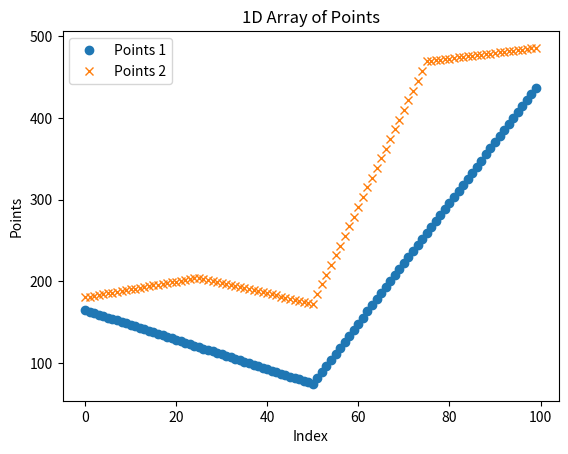

Here is the Python script that generated this plot:
import matplotlib.pyplot as plt

points_str1 = "164.6582131394224,162.84980305332041,161.0413929672184,159.2329828811164,157.42457279501446,155.61616270891244,153.80775262281045,151.99934253670847,150.19093245060645,148.38252236450447,146.57411227840248,144.76570219230047,142.9572921061985,141.1488820200965,139.3404719339945,137.53206184789252,135.7236517617905,133.91524167568852,132.10683158958653,130.29842150348455,128.49001141738256,126.68160133128058,124.87319124517859,123.0647811590766,121.25637107297459,119.4479609868726,117.63955090077062,115.83114081466861,114.02273072856661,112.21432064246463,110.40591055636264,108.59750047026066,106.78909038415865,104.98068029805665,103.17227021195467,101.36386012585268,99.5554500397507,97.74703995364871,95.9386298675467,94.13021978144471,92.32180969534272,90.51339960924074,88.70498952313875,86.89657943703675,85.08816935093475,83.27975926483276,81.47134917873078,79.66293909262879,77.85452900652679,76.0461189204248,74.2377088343228,81.63670663234885,89.03570443037489,96.43470222840094,103.83370002642698,111.23269782445303,118.63169562247906,126.03069342050503,133.42969121853108,140.82868901655712,148.22768681458317,155.6266846126092,163.02568241063523,170.4246802086613,177.82367800668732,185.2226758047134,192.6216736027394,200.02067140076545,207.4196691987915,214.81866699681746,222.21766479484353,229.61666259286955,237.0156603908956,244.41465818892163,251.81365598694768,259.2126537849737,266.6116515829998,274.0106493810258,281.40964717905183,288.8086449770779,296.207642775104,303.60664057313,311.00563837115595,318.40463616918197,325.80363396720804,333.2026317652341,340.60162956326013,348.00062736128615,355.3996251593122,362.79862295733824,370.19762075536426,377.59661855339033,384.9956163514164,392.3946141494424,399.7936119474684,407.1926097454944,414.59160754352047,421.99060534154654,429.38960313957256,436.78860093759863"
points_str2 = "180.37809147438733,181.3434422658482,182.30879305730906,183.27414384876994,184.23949464023082,185.20484543169167,186.17019622315254,187.13554701461342,188.10089780607427,189.06624859753515,190.03159938899603,190.99695018045685,191.96230097191776,192.9276517633786,193.89300255483948,194.85835334630033,195.82370413776118,196.78905492922206,197.75440572068294,198.71975651214382,199.6851073036047,200.65045809506555,201.61580888652642,202.5811596779873,203.54651046944815,204.51186126090903,203.2257613439595,201.93966142700992,200.6535615100604,199.36746159311087,198.08136167616135,196.79526175921183,195.5091618422623,194.22306192531272,192.9369620083632,191.65086209141367,190.36476217446415,189.07866225751462,187.79256234056507,186.50646242361555,185.22036250666602,183.93426258971647,182.64816267276694,181.36206275581742,180.0759628388679,178.78986292191834,177.50376300496882,176.2176630880193,174.93156317106974,173.64546325412022,172.3593633371707,184.24288703249016,196.12641072780966,208.00993442312912,219.89345811844862,231.7769818137681,243.66050550908756,255.54402920440694,267.4275528997264,279.3110765950459,291.19460029036543,303.0781239856849,314.96164768100437,326.84517137632383,338.7286950716433,350.6122187669628,362.49574246228224,374.37926615760176,386.26278985292123,398.1463135482406,410.0298372435601,421.9133609388796,433.79688463419905,445.6804083295185,457.56393202483804,469.4474557201575,470.1366451310297,470.8258345419018,471.51502395277396,472.2042133636461,472.8934027745183,473.5825921853904,474.27178159626254,474.9609710071347,475.65016041800686,476.339349828879,477.0285392397511,477.71772865062326,478.40691806149545,479.0961074723676,479.7852968832397,480.4744862941119,481.16367570498403,481.85286511585616,482.5420545267283,483.2312439376004,483.9204333484726,484.6096227593448,485.29881217021693,485.9880015810891"
# Convert the strings to lists of float points
points1 = [float(point) for point in points_str1.split(",")]
points2 = [float(point) for point in points_str2.split(",")]

# Plot the points using matplotlib
plt.plot(points1, 'o', label='Points 1')
plt.plot(points2, 'x', label='Points 2')
plt.xlabel('Index')
plt.ylabel('Points')
plt.title('1D Array of Points')
plt.legend()
plt.show()
